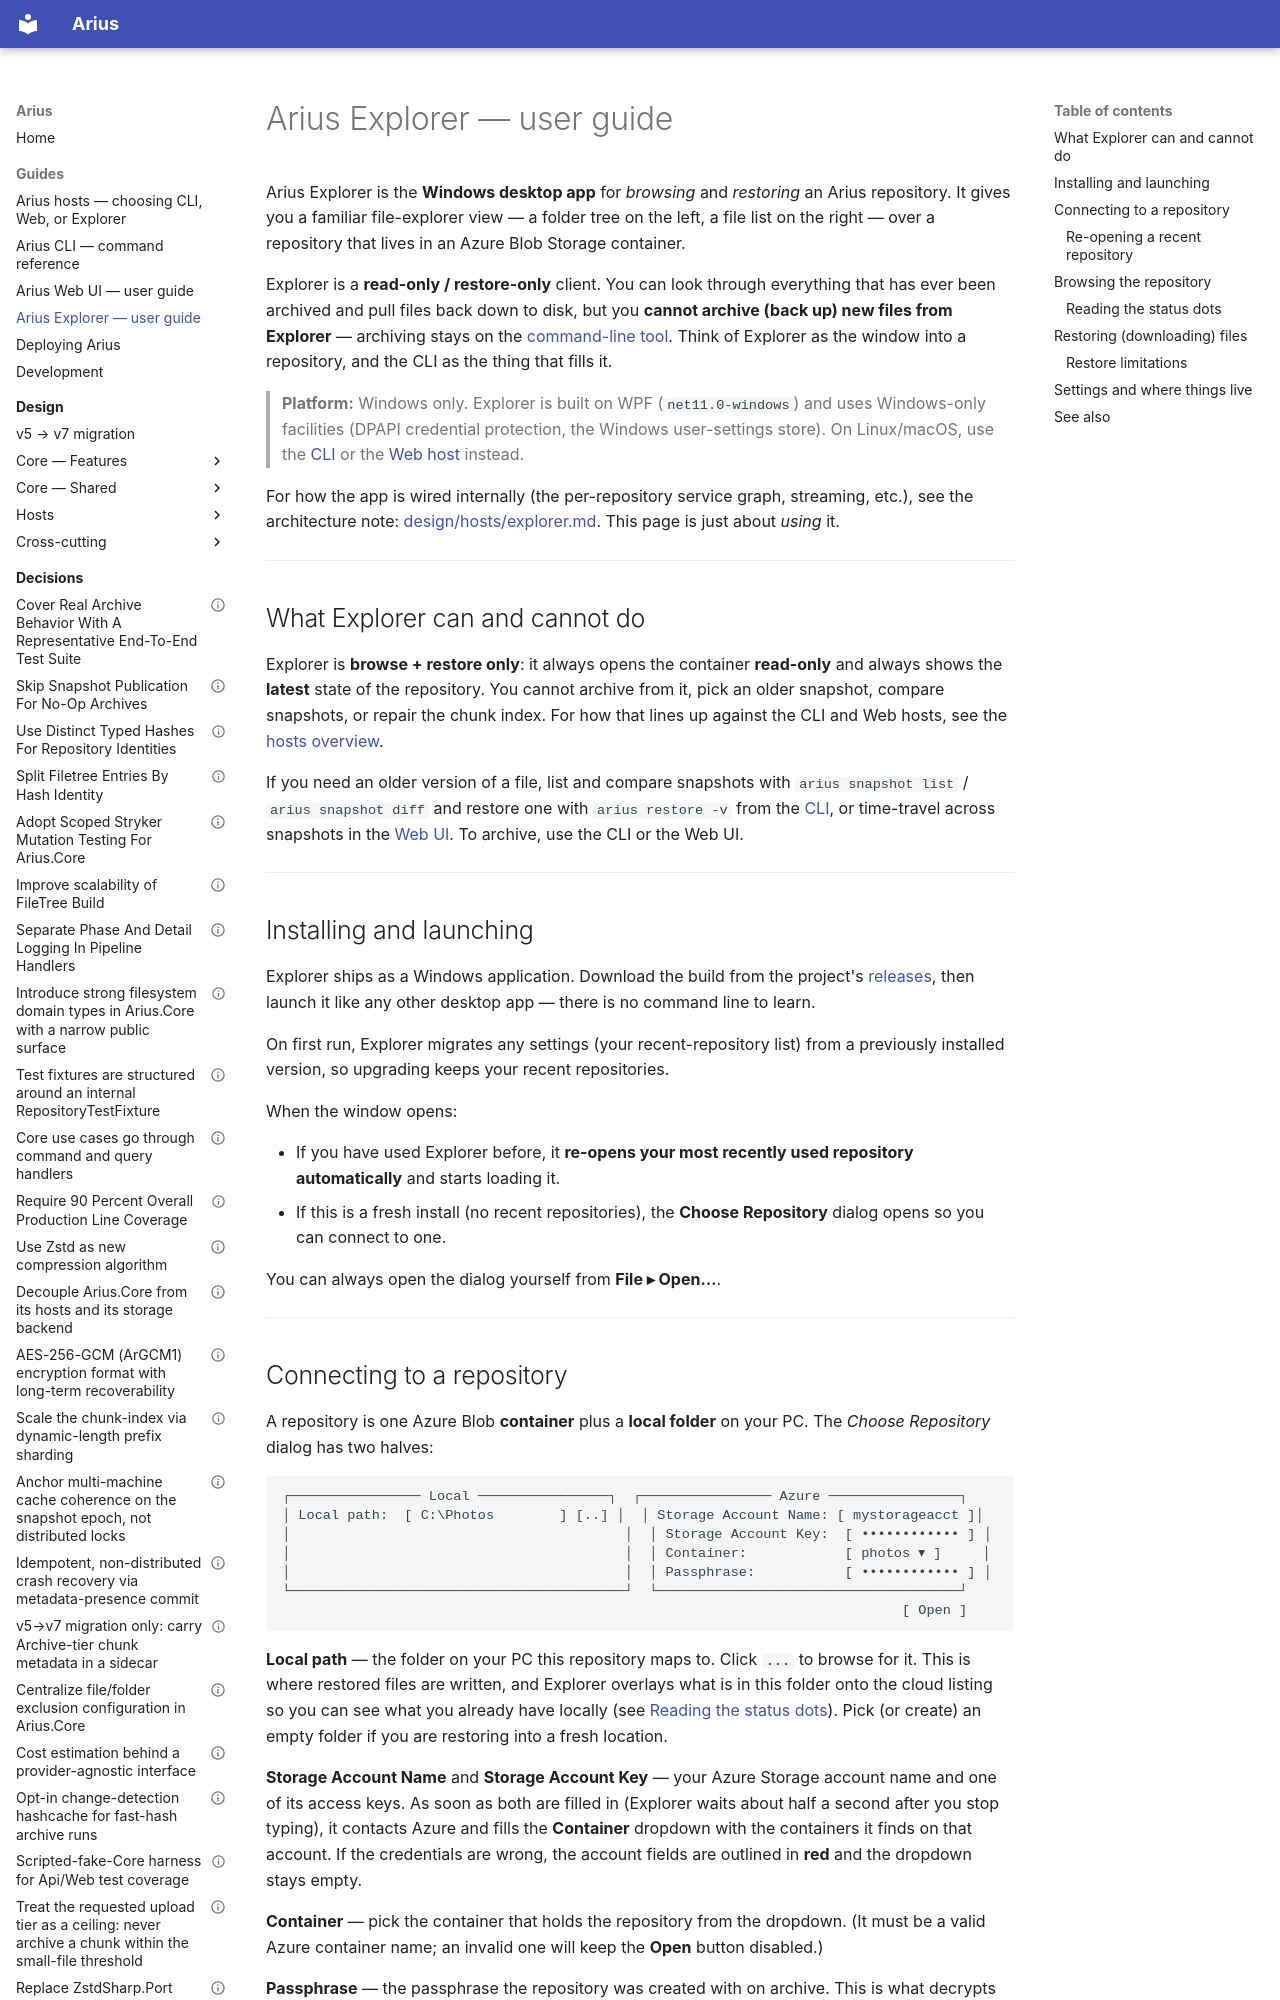

repository: woutervanranst/Arius7 · page: guide/explorer/index.html · generator: mkdocs

# Arius Explorer — user guide

Arius Explorer is the **Windows desktop app** for *browsing* and *restoring* an Arius
repository. It gives you a familiar file-explorer view — a folder tree on the left, a file
list on the right — over a repository that lives in an Azure Blob Storage container.

Explorer is a **read-only / restore-only** client. You can look through everything that has
ever been archived and pull files back down to disk, but you **cannot archive (back up) new
files from Explorer** — archiving stays on the [command-line tool](https://github.com/woutervanranst/Arius7). Think of
Explorer as the window into a repository, and the CLI as the thing that fills it.

> **Platform:** Windows only. Explorer is built on WPF (`net11.0-windows`) and uses
> Windows-only facilities (DPAPI credential protection, the Windows user-settings store). On
> Linux/macOS, use the [CLI](https://github.com/woutervanranst/Arius7) or the [Web host](./web-ui.md) instead.

For how the app is wired internally (the per-repository service graph, streaming, etc.), see
the architecture note: [design/hosts/explorer.md](../design/hosts/explorer.md). This page is
just about *using* it.

---

## What Explorer can and cannot do

Explorer is **browse + restore only**: it always opens the container **read-only** and always
shows the **latest** state of the repository. You cannot archive from it, pick an older snapshot,
compare snapshots, or repair the chunk index. For how that lines up against the CLI and Web hosts,
see the [hosts overview](./hosts.md#feature-comparison).

If you need an older version of a file, list and compare snapshots with `arius snapshot list` /
`arius snapshot diff` and restore one with `arius restore -v` from the
[CLI](https://github.com/woutervanranst/Arius7), or time-travel across snapshots in the
[Web UI](./web-ui.md). To archive, use the CLI or the Web UI.

---

## Installing and launching

Explorer ships as a Windows application. Download the build from the project's
[releases](https://github.com/woutervanranst/Arius7/releases/latest), then launch it like any
other desktop app — there is no command line to learn.

On first run, Explorer migrates any settings (your recent-repository list) from a previously
installed version, so upgrading keeps your recent repositories.

When the window opens:

- If you have used Explorer before, it **re-opens your most recently used repository
  automatically** and starts loading it.
- If this is a fresh install (no recent repositories), the **Choose Repository** dialog opens
  so you can connect to one.

You can always open the dialog yourself from **File ▸ Open…**.

---
